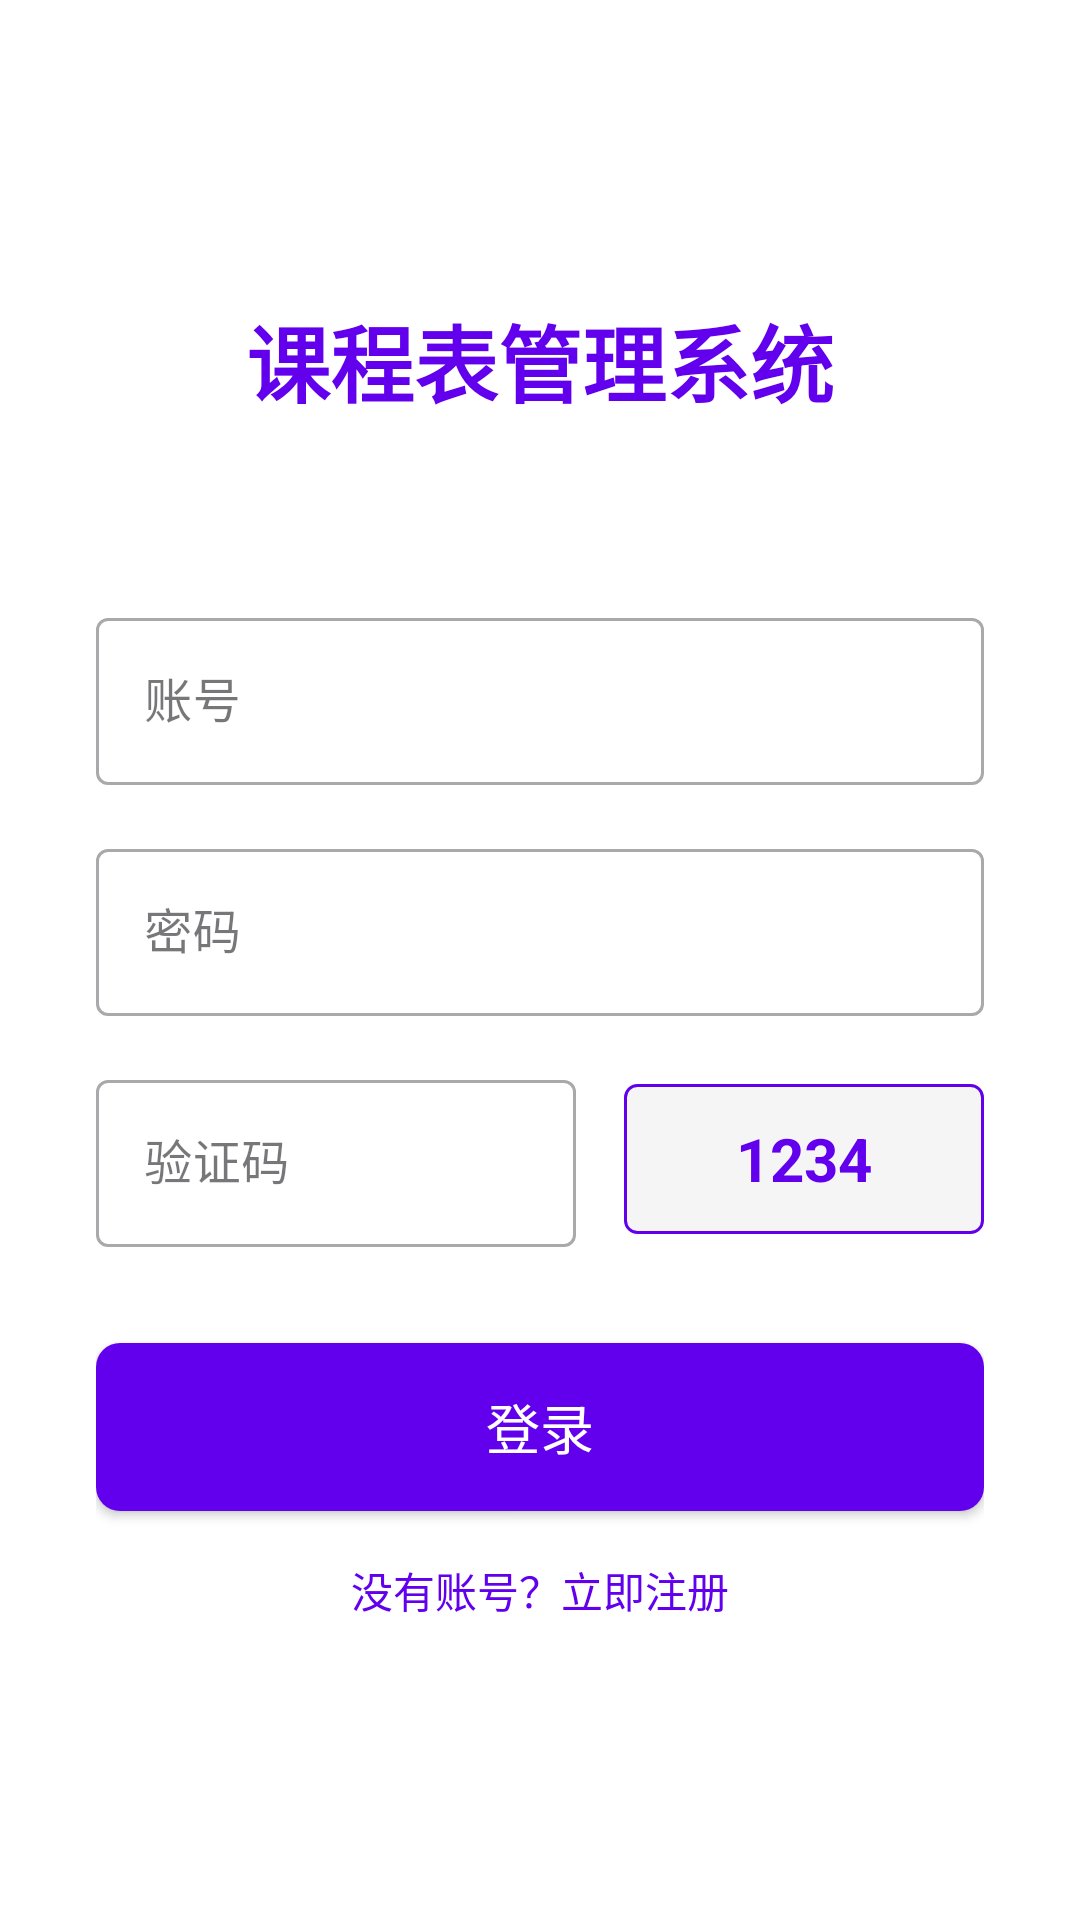

Android layout source for this screen:
<!-- AndroidManifest.xml: application theme Theme.Classcourse2 -->
<!-- res/layout/activity_login.xml -->
<?xml version="1.0" encoding="utf-8"?>
<LinearLayout xmlns:android="http://schemas.android.com/apk/res/android"
    android:layout_width="match_parent"
    android:layout_height="match_parent"
    android:orientation="vertical"
    android:background="#FFFFFF"
    android:padding="32dp"
    android:gravity="center">

    
    <TextView
        android:layout_width="wrap_content"
        android:layout_height="wrap_content"
        android:text="课程表管理系统"
        android:textSize="28sp"
        android:textColor="#6200EE"
        android:textStyle="bold"
        android:layout_marginBottom="60dp" />

    
    <com.google.android.material.textfield.TextInputLayout
        android:layout_width="match_parent"
        android:layout_height="wrap_content"
        android:layout_marginBottom="16dp"
        style="@style/Widget.MaterialComponents.TextInputLayout.OutlinedBox">

        <com.google.android.material.textfield.TextInputEditText
            android:id="@+id/etUsername"
            android:layout_width="match_parent"
            android:layout_height="wrap_content"
            android:hint="账号"
            android:inputType="text"
            android:maxLines="1" />

    </com.google.android.material.textfield.TextInputLayout>

    
    <com.google.android.material.textfield.TextInputLayout
        android:layout_width="match_parent"
        android:layout_height="wrap_content"
        android:layout_marginBottom="16dp"
        style="@style/Widget.MaterialComponents.TextInputLayout.OutlinedBox">

        <com.google.android.material.textfield.TextInputEditText
            android:id="@+id/etPassword"
            android:layout_width="match_parent"
            android:layout_height="wrap_content"
            android:hint="密码"
            android:inputType="textPassword"
            android:maxLines="1" />

    </com.google.android.material.textfield.TextInputLayout>

    
    <LinearLayout
        android:layout_width="match_parent"
        android:layout_height="wrap_content"
        android:orientation="horizontal"
        android:layout_marginBottom="32dp">

        
        <com.google.android.material.textfield.TextInputLayout
            android:layout_width="0dp"
            android:layout_height="wrap_content"
            android:layout_weight="1"
            android:layout_marginEnd="16dp"
            style="@style/Widget.MaterialComponents.TextInputLayout.OutlinedBox">

            <com.google.android.material.textfield.TextInputEditText
                android:id="@+id/etCaptcha"
                android:layout_width="match_parent"
                android:layout_height="wrap_content"
                android:hint="验证码"
                android:inputType="number"
                android:maxLines="1"
                android:maxLength="4" />

        </com.google.android.material.textfield.TextInputLayout>

        
        <TextView
            android:id="@+id/tvCaptcha"
            android:layout_width="120dp"
            android:layout_height="50dp"
            android:gravity="center"
            android:text="1234"
            android:textSize="20sp"
            android:textStyle="bold"
            android:textColor="#6200EE"
            android:background="@drawable/captcha_background"
            android:clickable="true"
            android:focusable="true" />

    </LinearLayout>

    
    <Button
        android:id="@+id/btnLogin"
        android:layout_width="match_parent"
        android:layout_height="56dp"
        android:text="登录"
        android:textSize="18sp"
        android:textColor="#FFFFFF"
        android:background="@drawable/button_login_background"
        android:layout_marginBottom="16dp" />

    
    <TextView
        android:id="@+id/tvRegister"
        android:layout_width="wrap_content"
        android:layout_height="wrap_content"
        android:text="没有账号？立即注册"
        android:textSize="14sp"
        android:textColor="#6200EE"
        android:clickable="true"
        android:focusable="true" />

</LinearLayout>
<!-- resources referenced by this layout -->
<resources>
  <!-- drawable button_login_background (drawable) -->
  <?xml version="1.0" encoding="utf-8"?>
  <shape xmlns:android="http://schemas.android.com/apk/res/android"
      android:shape="rectangle">
  
      <solid android:color="#6200EE" />
      <corners android:radius="8dp" />
  
  </shape>
  <!-- drawable captcha_background (drawable) -->
  <?xml version="1.0" encoding="utf-8"?>
  <shape xmlns:android="http://schemas.android.com/apk/res/android"
      android:shape="rectangle">
  
      <solid android:color="#F5F5F5" />
      <stroke
          android:width="1dp"
          android:color="#6200EE" />
      <corners android:radius="4dp" />
  
  </shape>
  <style name="Theme.Classcourse2" parent="Base.Theme.Classcourse2" />
  <style name="Base.Theme.Classcourse2" parent="Theme.Material3.DayNight.NoActionBar">
          
          
      </style>
</resources>
